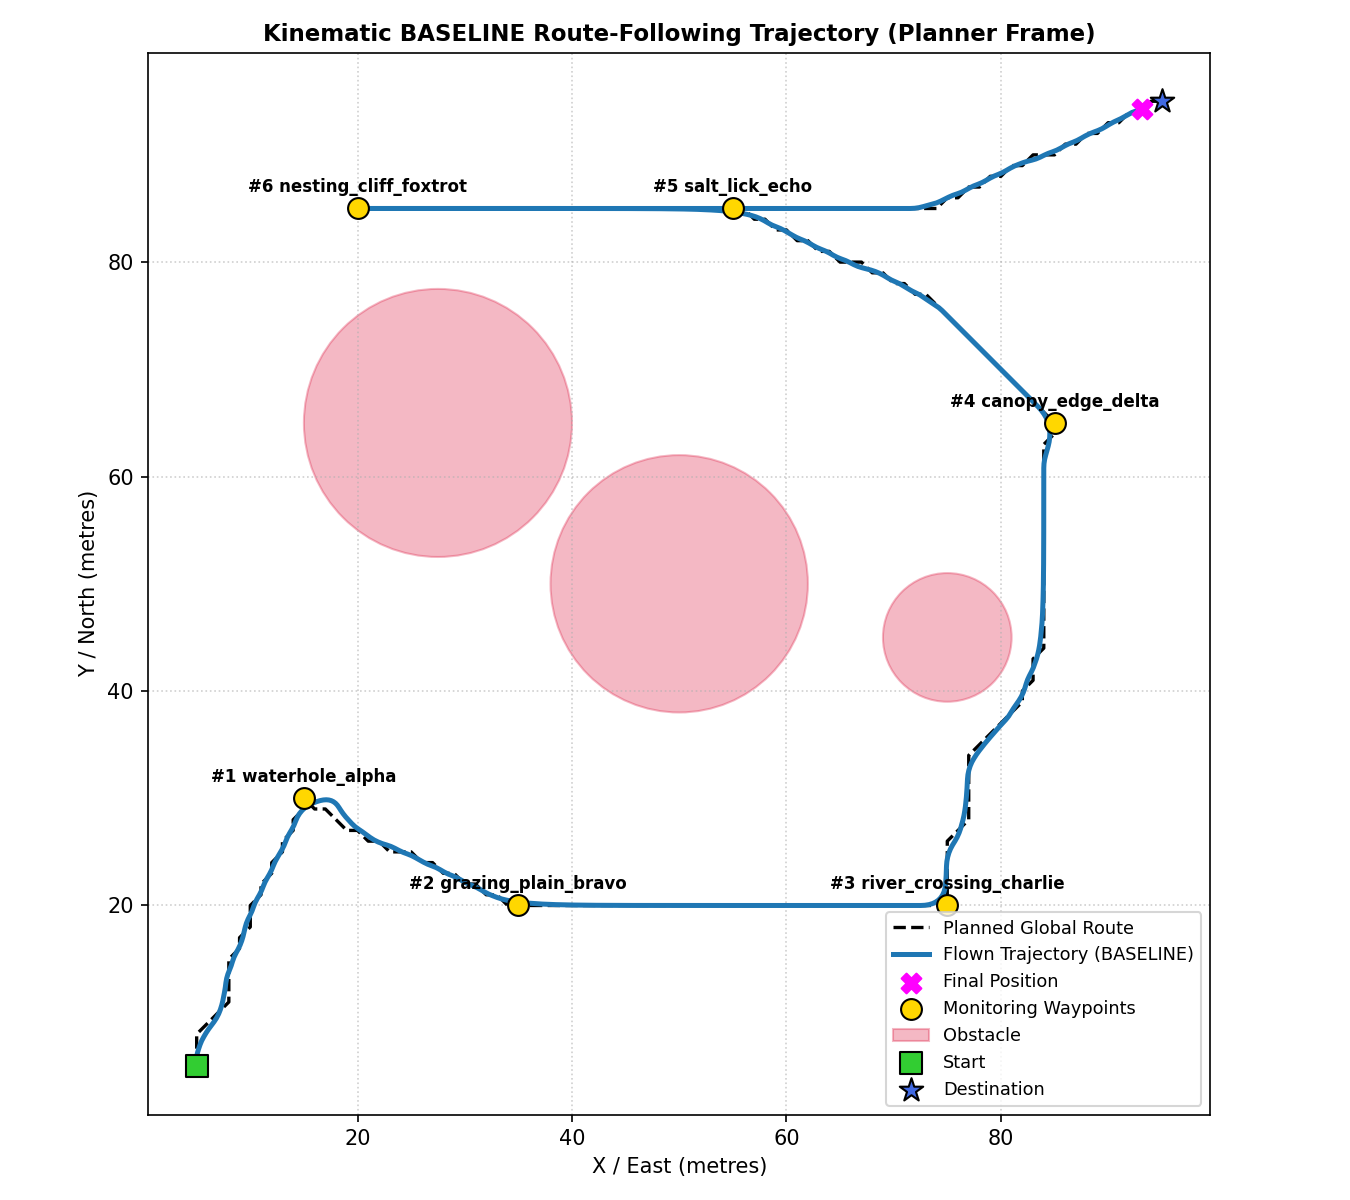

Source data for this figure (header and first rows):
step, x, y, z
0, 5.0, 5.0, 10.0
1, 5.0, 5.02, 10.0
2, 5.0, 5.08, 10.0
3, 5.0, 5.18, 10.0
4, 5.0, 5.32, 10.0
5, 5.0, 5.5, 10.0
6, 5.0, 5.72, 10.0
7, 5.02, 5.98, 10.0
8, 5.08, 6.28, 10.0
9, 5.18, 6.62, 10.0
10, 5.309, 7.0, 10.0
11, 5.468, 7.385, 10.0
12, 5.664, 7.754, 10.0
13, 5.88, 8.12, 10.0
14, 6.115, 8.473, 10.0
15, 6.368, 8.815, 10.0
16, 6.622, 9.155, 10.0
17, 6.856, 9.516, 10.0
18, 7.053, 9.899, 10.0
19, 7.21, 10.3, 10.0
20, 7.339, 10.7, 10.0
21, 7.44, 11.12, 10.0
22, 7.522, 11.53, 10.0
23, 7.603, 11.95, 10.0
24, 7.671, 12.37, 10.0
25, 7.725, 12.79, 10.0
26, 7.798, 13.2, 10.0
27, 7.91, 13.59, 10.0
28, 8.063, 13.98, 10.0
29, 8.216, 14.38, 10.0
30, 8.343, 14.78, 10.0
31, 8.485, 15.18, 10.0
32, 8.666, 15.55, 10.0
33, 8.868, 15.93, 10.0
34, 9.052, 16.31, 10.0
35, 9.204, 16.71, 10.0
36, 9.325, 17.12, 10.0
37, 9.424, 17.53, 10.0
38, 9.521, 17.95, 10.0
39, 9.638, 18.34, 10.0
40, 9.794, 18.72, 10.0
41, 9.982, 19.1, 10.0
42, 10.16, 19.49, 10.0
43, 10.31, 19.89, 10.0
44, 10.46, 20.28, 10.0
45, 10.65, 20.65, 10.0
46, 10.86, 21.02, 10.0
47, 11.06, 21.4, 10.0
48, 11.21, 21.8, 10.0
49, 11.38, 22.19, 10.0
50, 11.58, 22.56, 10.0
51, 11.79, 22.92, 10.0
52, 11.98, 23.31, 10.0
53, 12.15, 23.7, 10.0
54, 12.32, 24.09, 10.0
55, 12.52, 24.46, 10.0
56, 12.73, 24.82, 10.0
57, 12.95, 25.19, 10.0
58, 13.14, 25.57, 10.0
59, 13.3, 25.97, 10.0
... 632 more rows
